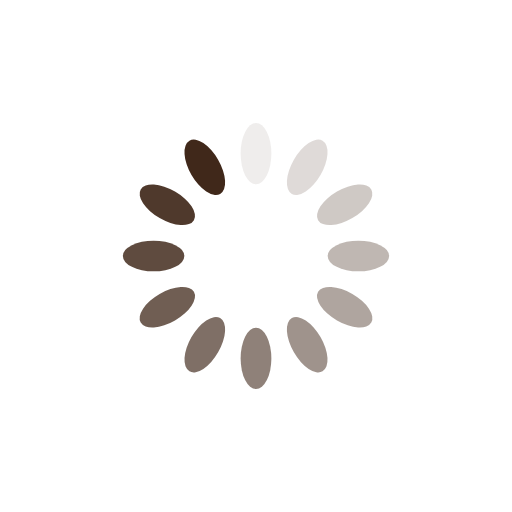
t = 0.00 s
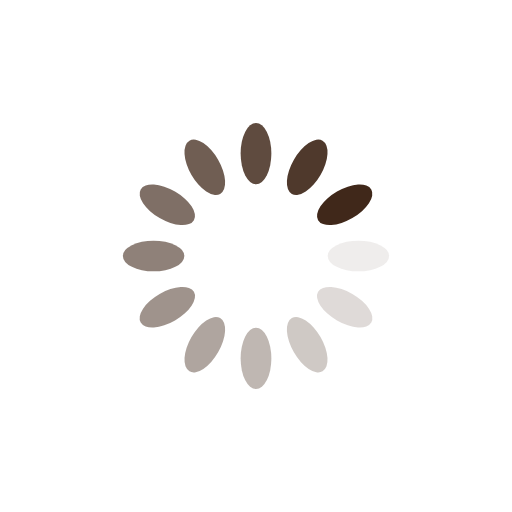
t = 0.25 s
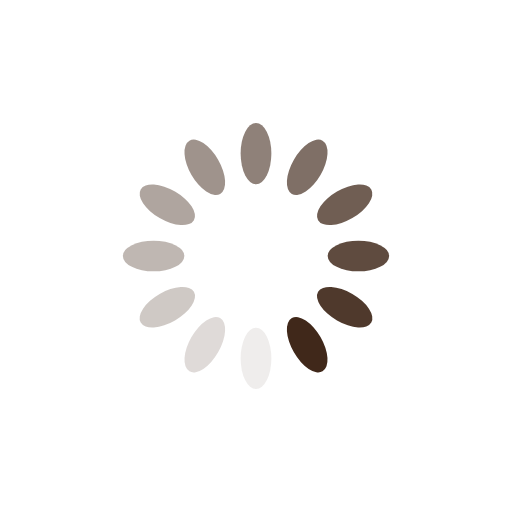
t = 0.50 s
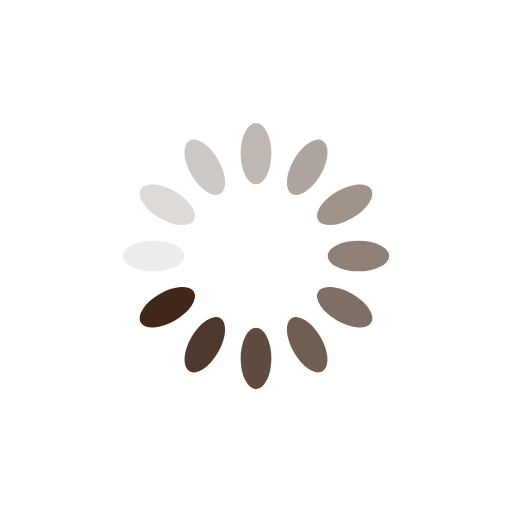
t = 0.75 s

The animated SVG that drew these frames (rendered in a browser with its animation timeline set to each time). Animation: 12 SMIL elements (animate=12); one cycle of 1.00 s, repeats indefinitely.

<?xml version="1.0" encoding="utf-8"?>
<svg xmlns="http://www.w3.org/2000/svg" xmlns:xlink="http://www.w3.org/1999/xlink" style="margin: auto; background: rgb(255, 255, 255); display: block; shape-rendering: auto;" width="200px" height="200px" viewBox="0 0 100 100" preserveAspectRatio="xMidYMid">
<g transform="rotate(0 50 50)">
  <rect x="47" y="24" rx="3" ry="6" width="6" height="12" fill="#40281a">
    <animate attributeName="opacity" values="1;0" keyTimes="0;1" dur="1s" begin="-0.9166666666666666s" repeatCount="indefinite"></animate>
  </rect>
</g><g transform="rotate(30 50 50)">
  <rect x="47" y="24" rx="3" ry="6" width="6" height="12" fill="#40281a">
    <animate attributeName="opacity" values="1;0" keyTimes="0;1" dur="1s" begin="-0.8333333333333334s" repeatCount="indefinite"></animate>
  </rect>
</g><g transform="rotate(60 50 50)">
  <rect x="47" y="24" rx="3" ry="6" width="6" height="12" fill="#40281a">
    <animate attributeName="opacity" values="1;0" keyTimes="0;1" dur="1s" begin="-0.75s" repeatCount="indefinite"></animate>
  </rect>
</g><g transform="rotate(90 50 50)">
  <rect x="47" y="24" rx="3" ry="6" width="6" height="12" fill="#40281a">
    <animate attributeName="opacity" values="1;0" keyTimes="0;1" dur="1s" begin="-0.6666666666666666s" repeatCount="indefinite"></animate>
  </rect>
</g><g transform="rotate(120 50 50)">
  <rect x="47" y="24" rx="3" ry="6" width="6" height="12" fill="#40281a">
    <animate attributeName="opacity" values="1;0" keyTimes="0;1" dur="1s" begin="-0.5833333333333334s" repeatCount="indefinite"></animate>
  </rect>
</g><g transform="rotate(150 50 50)">
  <rect x="47" y="24" rx="3" ry="6" width="6" height="12" fill="#40281a">
    <animate attributeName="opacity" values="1;0" keyTimes="0;1" dur="1s" begin="-0.5s" repeatCount="indefinite"></animate>
  </rect>
</g><g transform="rotate(180 50 50)">
  <rect x="47" y="24" rx="3" ry="6" width="6" height="12" fill="#40281a">
    <animate attributeName="opacity" values="1;0" keyTimes="0;1" dur="1s" begin="-0.4166666666666667s" repeatCount="indefinite"></animate>
  </rect>
</g><g transform="rotate(210 50 50)">
  <rect x="47" y="24" rx="3" ry="6" width="6" height="12" fill="#40281a">
    <animate attributeName="opacity" values="1;0" keyTimes="0;1" dur="1s" begin="-0.3333333333333333s" repeatCount="indefinite"></animate>
  </rect>
</g><g transform="rotate(240 50 50)">
  <rect x="47" y="24" rx="3" ry="6" width="6" height="12" fill="#40281a">
    <animate attributeName="opacity" values="1;0" keyTimes="0;1" dur="1s" begin="-0.25s" repeatCount="indefinite"></animate>
  </rect>
</g><g transform="rotate(270 50 50)">
  <rect x="47" y="24" rx="3" ry="6" width="6" height="12" fill="#40281a">
    <animate attributeName="opacity" values="1;0" keyTimes="0;1" dur="1s" begin="-0.16666666666666666s" repeatCount="indefinite"></animate>
  </rect>
</g><g transform="rotate(300 50 50)">
  <rect x="47" y="24" rx="3" ry="6" width="6" height="12" fill="#40281a">
    <animate attributeName="opacity" values="1;0" keyTimes="0;1" dur="1s" begin="-0.08333333333333333s" repeatCount="indefinite"></animate>
  </rect>
</g><g transform="rotate(330 50 50)">
  <rect x="47" y="24" rx="3" ry="6" width="6" height="12" fill="#40281a">
    <animate attributeName="opacity" values="1;0" keyTimes="0;1" dur="1s" begin="0s" repeatCount="indefinite"></animate>
  </rect>
</g>
<!-- [ldio] generated by https://loading.io/ --></svg>
